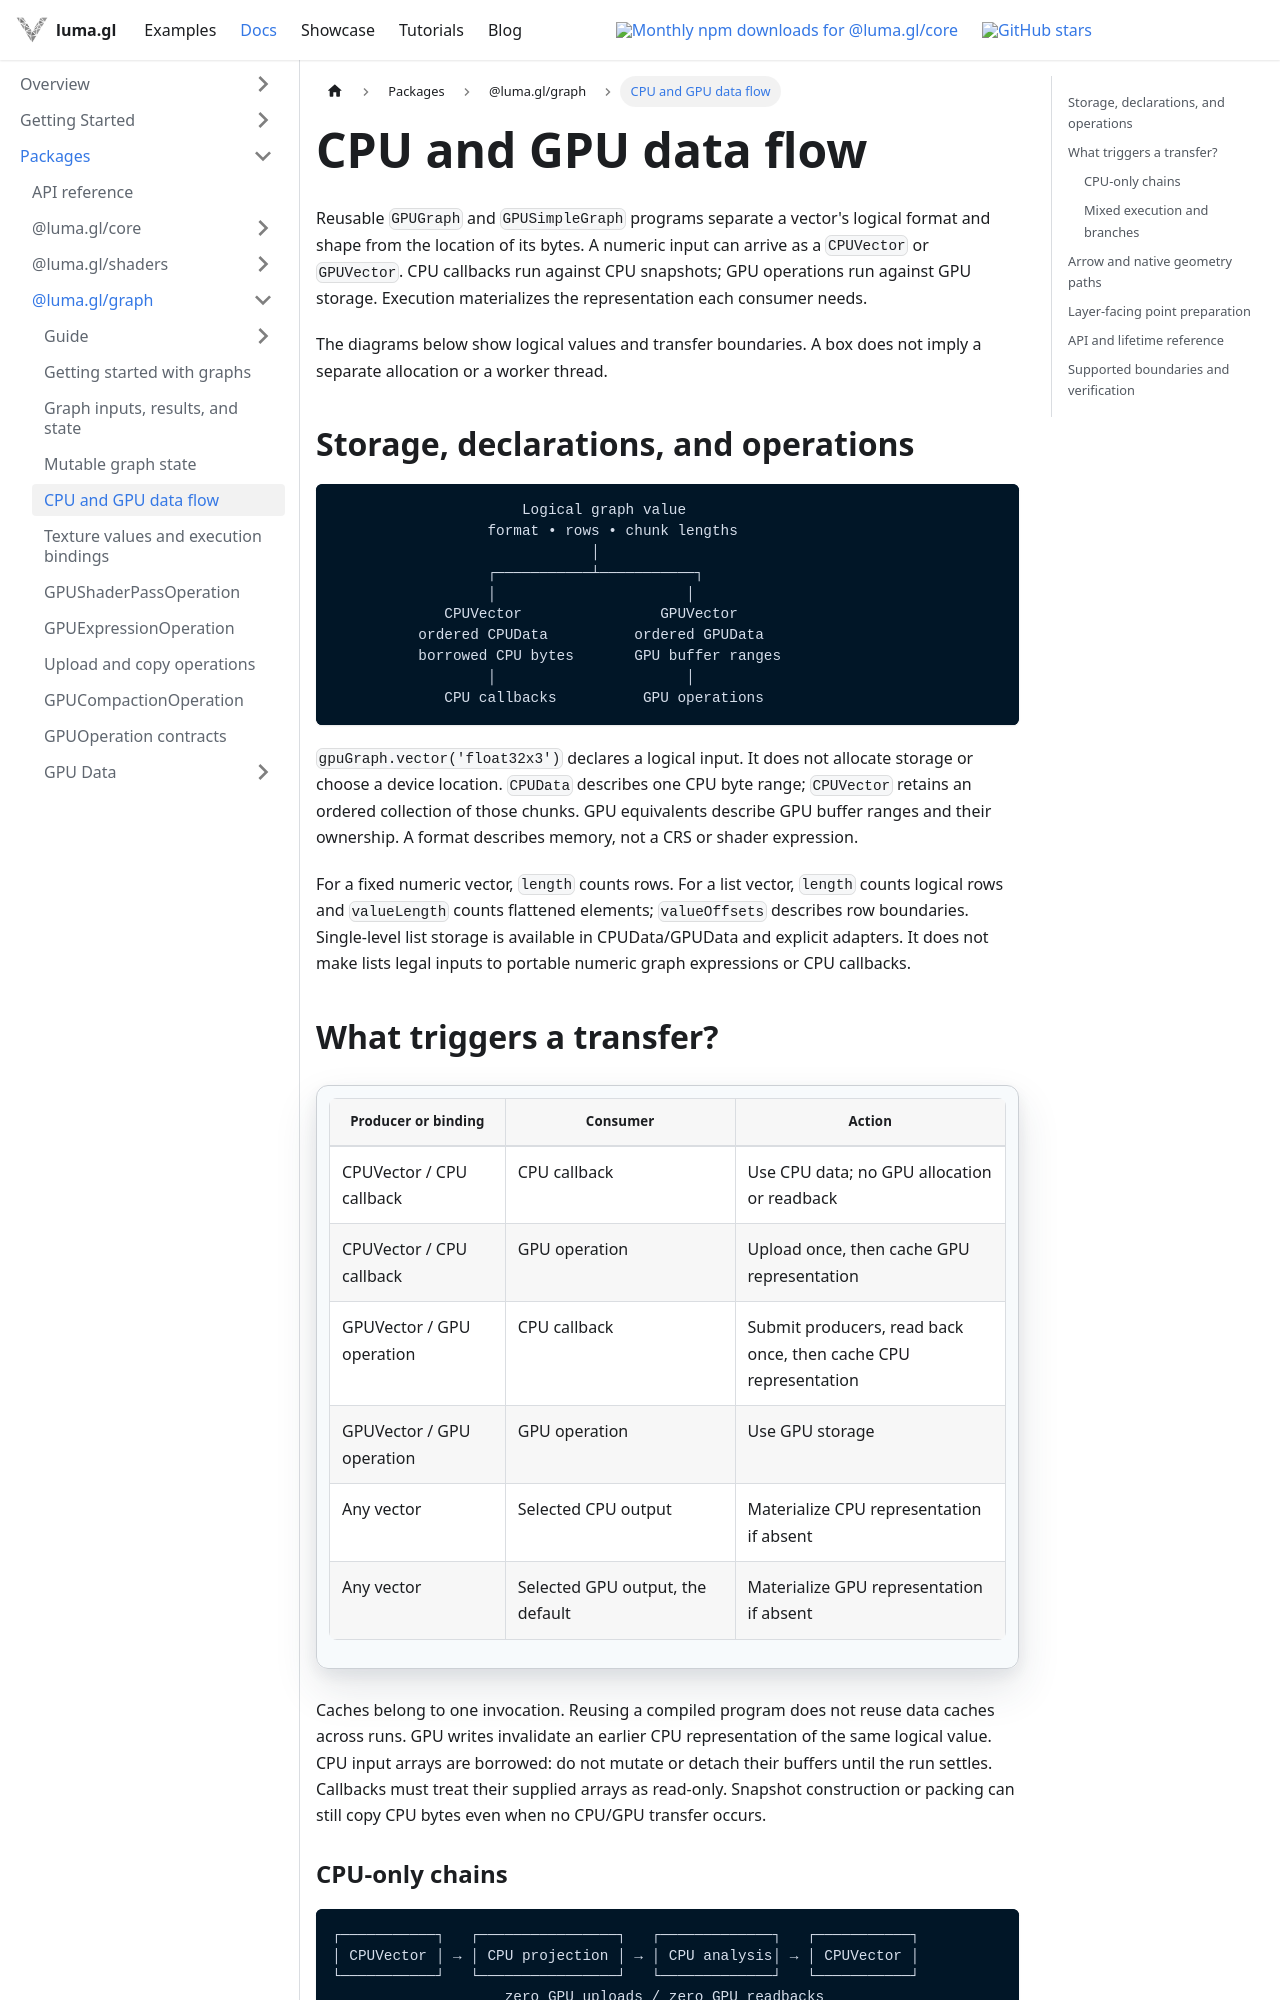

repository: visgl/luma.gl · page: next/docs/api-reference/graph/data-flow.html · generator: docusaurus

---
title: CPU and GPU data flow
description: Compose CPU and GPU processing, control result residency, and avoid redundant transfers.
---

# CPU and GPU data flow

Reusable `GPUGraph` and `GPUSimpleGraph` programs separate a vector's logical format and
shape from the location of its bytes. A numeric input can arrive as a `CPUVector` or
`GPUVector`. CPU callbacks run against CPU snapshots; GPU operations run against GPU
storage. Execution materializes the representation each consumer needs.

The diagrams below show logical values and transfer boundaries. A box does not imply a
separate allocation or a worker thread.

## Storage, declarations, and operations

```text
                      Logical graph value
                  format • rows • chunk lengths
                              │
                  ┌───────────┴───────────┐
                  │                      │
             CPUVector                GPUVector
          ordered CPUData          ordered GPUData
          borrowed CPU bytes       GPU buffer ranges
                  │                      │
             CPU callbacks          GPU operations
```

`gpuGraph.vector('float32x3')` declares a logical input. It does not allocate storage or
choose a device location. `CPUData` describes one CPU byte range; `CPUVector` retains an
ordered collection of those chunks. GPU equivalents describe GPU buffer ranges and their
ownership. A format describes memory, not a CRS or shader expression.

For a fixed numeric vector, `length` counts rows. For a list vector, `length` counts logical
rows and `valueLength` counts flattened elements; `valueOffsets` describes row boundaries.
Single-level list storage is available in CPUData/GPUData and explicit adapters. It does not
make lists legal inputs to portable numeric graph expressions or CPU callbacks.

## What triggers a transfer?

| Producer or binding | Consumer | Action |
| --- | --- | --- |
| CPUVector / CPU callback | CPU callback | Use CPU data; no GPU allocation or readback |
| CPUVector / CPU callback | GPU operation | Upload once, then cache GPU representation |
| GPUVector / GPU operation | CPU callback | Submit producers, read back once, then cache CPU representation |
| GPUVector / GPU operation | GPU operation | Use GPU storage |
| Any vector | Selected CPU output | Materialize CPU representation if absent |
| Any vector | Selected GPU output, the default | Materialize GPU representation if absent |

Caches belong to one invocation. Reusing a compiled program does not reuse data caches
across runs. GPU writes invalidate an earlier CPU representation of the same logical value.
CPU input arrays are borrowed: do not mutate or detach their buffers until the run settles.
Callbacks must treat their supplied arrays as read-only. Snapshot construction or packing
can still copy CPU bytes even when no CPU/GPU transfer occurs.
